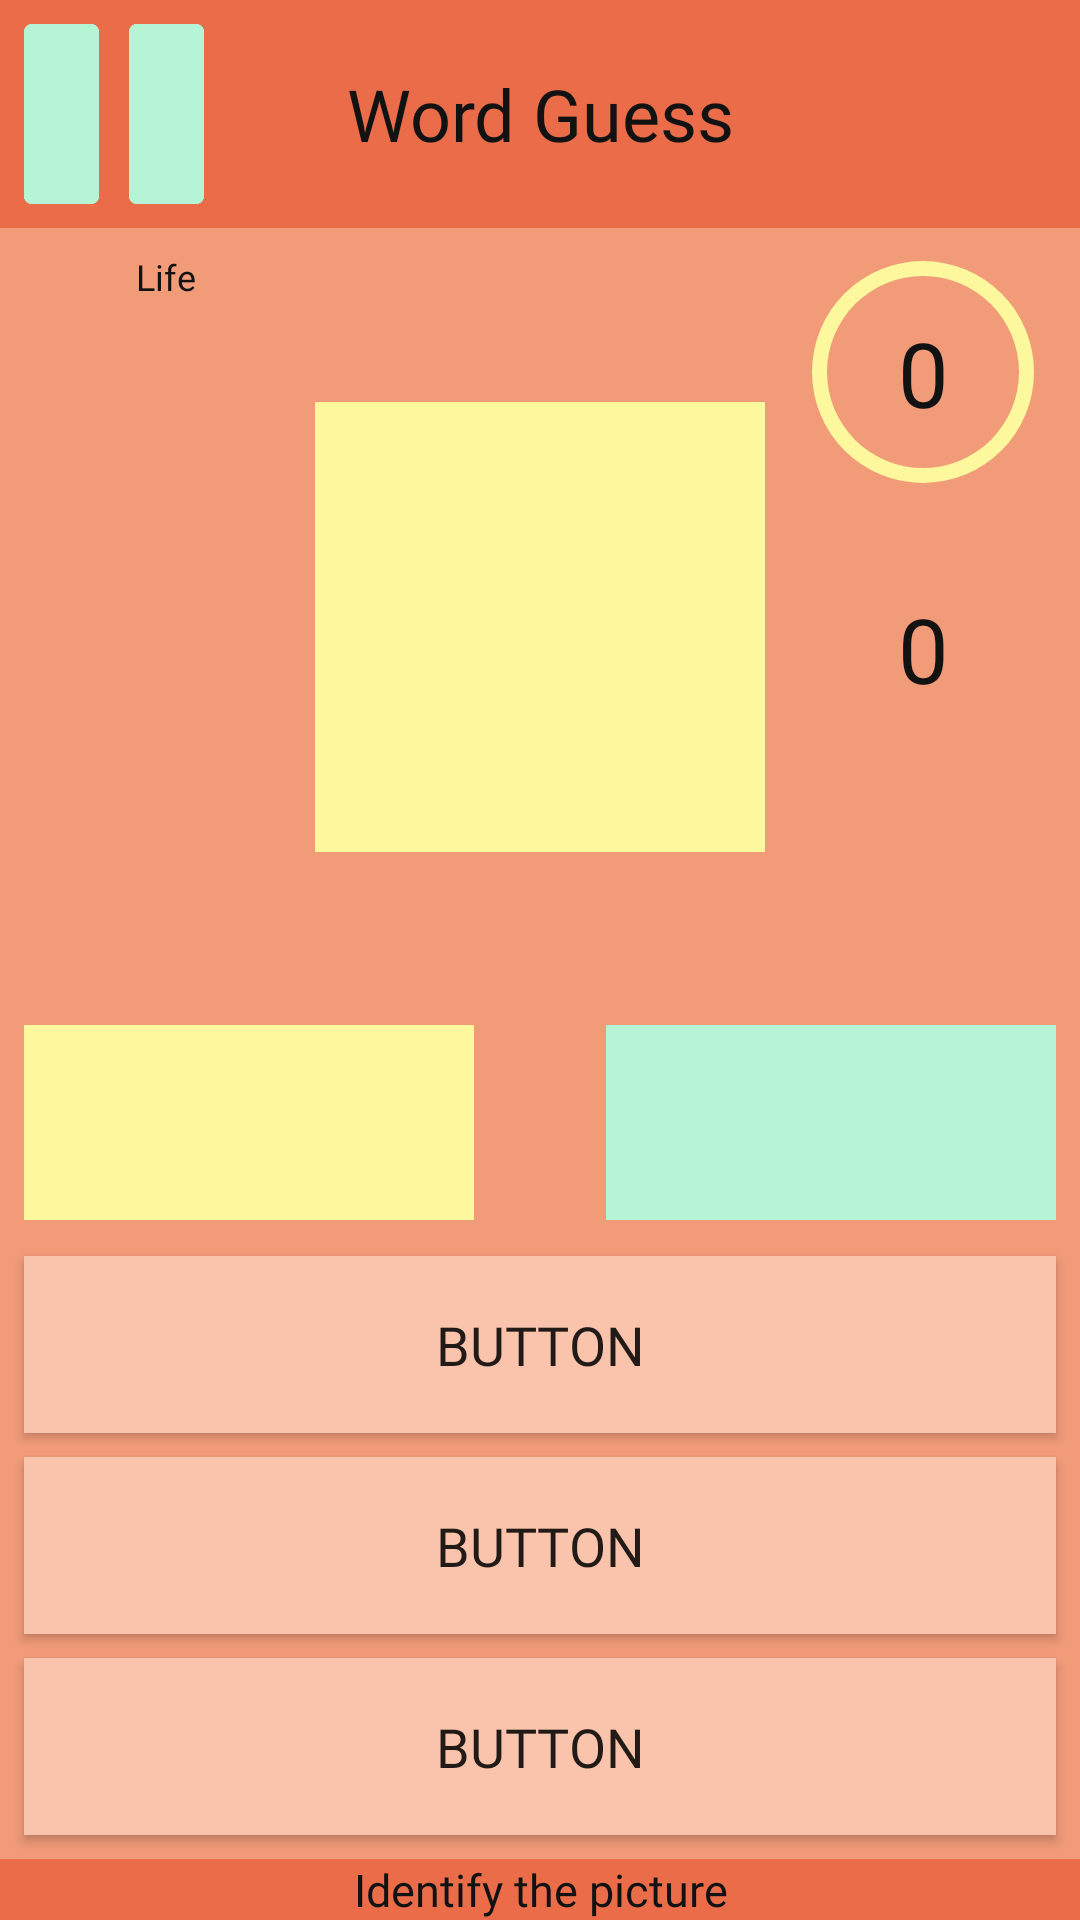

Write the Android layout XML for this screen, with the resource values it uses.
<!-- AndroidManifest.xml: application theme AppTheme -->
<!-- res/layout/activity_compound_words.xml -->
<?xml version="1.0" encoding="utf-8"?>
<android.support.constraint.ConstraintLayout xmlns:android="http://schemas.android.com/apk/res/android"
    xmlns:app="http://schemas.android.com/apk/res-auto"
    xmlns:tools="http://schemas.android.com/tools"
    android:layout_width="match_parent"
    android:layout_height="match_parent"
    tools:context=".CompoundWords"
    android:background="@color/bgOrange"
    tools:layout_editor_absoluteY="25dp">

    <android.support.constraint.ConstraintLayout
        android:id="@+id/constraintLayout3"
        android:layout_width="0dp"
        android:layout_height="wrap_content"
        android:background="@color/orangedark"
        app:layout_constraintEnd_toEndOf="parent"
        app:layout_constraintStart_toStartOf="parent"
        app:layout_constraintTop_toTopOf="parent">

        <Button
            android:id="@+id/pause"
            android:layout_width="60dp"
            android:layout_height="60dp"
            android:layout_marginStart="8dp"
            android:layout_marginTop="8dp"
            android:layout_marginBottom="8dp"
            android:background="@drawable/pause"
            android:backgroundTint="@color/greenLight"
            android:onClick="pause"
            app:layout_constraintBottom_toBottomOf="parent"
            app:layout_constraintStart_toStartOf="parent"
            app:layout_constraintTop_toTopOf="parent" />

        <TextView
            android:id="@+id/label"
            android:layout_width="0dp"
            android:layout_height="56dp"
            android:layout_marginTop="8dp"
            android:layout_marginBottom="8dp"
            android:fontFamily="@font/aldrich"
            android:gravity="center"
            android:text="Word Guess"
            android:textAlignment="center"
            android:textColor="@color/textBlack"
            android:textSize="24sp"
            app:layout_constraintBottom_toBottomOf="parent"
            app:layout_constraintEnd_toStartOf="@+id/categoryimg"
            app:layout_constraintStart_toEndOf="@+id/pause"
            app:layout_constraintTop_toTopOf="parent" />

        <ImageView
            android:id="@+id/categoryimg"
            android:layout_width="60dp"
            android:layout_height="60dp"
            android:layout_marginTop="8dp"
            android:layout_marginEnd="8dp"
            android:layout_marginBottom="8dp"
            app:layout_constraintBottom_toBottomOf="parent"
            app:layout_constraintEnd_toEndOf="parent"
            app:layout_constraintTop_toTopOf="parent"
            app:srcCompat="@drawable/abc" />

    </android.support.constraint.ConstraintLayout>

    <TextView
        android:id="@+id/textView43"
        android:layout_width="0dp"
        android:layout_height="wrap_content"
        android:background="@color/orangedark"
        android:fontFamily="@font/aldrich"
        android:text="Identify the picture"
        android:textAlignment="center"
        android:textColor="@color/textBlack"
        android:textSize="15sp"
        app:layout_constraintBottom_toBottomOf="parent"
        app:layout_constraintEnd_toEndOf="parent"
        app:layout_constraintHorizontal_bias="0.0"
        app:layout_constraintStart_toStartOf="parent" />

    <TextView
        android:id="@+id/uraz"
        android:layout_width="wrap_content"
        android:layout_height="wrap_content"
        android:fontFamily="@font/aldrich"
        android:text="0"
        android:textAlignment="center"
        android:textColor="@color/textBlack"
        android:textSize="30sp"
        app:layout_constraintBottom_toBottomOf="@+id/progressBar2"
        app:layout_constraintEnd_toEndOf="@+id/progressBar2"
        app:layout_constraintStart_toStartOf="@+id/progressBar2"
        app:layout_constraintTop_toTopOf="@+id/progressBar2" />

    <ProgressBar
        android:id="@+id/progressBar2"
        style="?android:progressBarStyleHorizontal"
        android:layout_width="80dp"
        android:layout_height="80dp"
        android:layout_marginStart="8dp"
        android:layout_marginTop="8dp"
        android:layout_marginEnd="8dp"
        android:angle="0"
        android:progress="100"
        android:progressDrawable="@drawable/circle2"
        app:layout_constraintEnd_toEndOf="parent"
        app:layout_constraintStart_toEndOf="@+id/imgs"
        app:layout_constraintTop_toBottomOf="@+id/constraintLayout3" />

    <ImageView
        android:id="@+id/l1"
        android:layout_width="39dp"
        android:layout_height="40dp"
        android:layout_marginTop="8dp"
        app:layout_constraintEnd_toEndOf="@+id/life7"
        app:layout_constraintStart_toStartOf="@+id/life7"
        app:layout_constraintTop_toBottomOf="@+id/life7"
        app:srcCompat="@drawable/heart" />

    <ImageView
        android:id="@+id/l2"
        android:layout_width="39dp"
        android:layout_height="40dp"
        android:layout_marginTop="8dp"
        app:layout_constraintEnd_toEndOf="@+id/l1"
        app:layout_constraintStart_toStartOf="@+id/l1"
        app:layout_constraintTop_toBottomOf="@+id/l1"
        app:srcCompat="@drawable/heart" />

    <TextView
        android:id="@+id/life7"
        android:layout_width="wrap_content"
        android:layout_height="wrap_content"
        android:layout_marginTop="8dp"
        android:layout_marginEnd="40dp"
        android:fontFamily="@font/aldrich"
        android:text="Life"
        android:textAlignment="center"
        android:textColor="@color/textBlack"
        android:textSize="12sp"
        app:layout_constraintEnd_toStartOf="@+id/imgs"
        app:layout_constraintTop_toBottomOf="@+id/constraintLayout3" />

    <ImageView
        android:id="@+id/l3"
        android:layout_width="38dp"
        android:layout_height="40dp"
        android:layout_marginTop="8dp"
        app:layout_constraintEnd_toEndOf="@+id/l2"
        app:layout_constraintStart_toStartOf="@+id/l2"
        app:layout_constraintTop_toBottomOf="@+id/l2"
        app:srcCompat="@drawable/heart" />

    <TextView
        android:id="@+id/w1"
        android:layout_width="150dp"
        android:layout_height="65dp"
        android:layout_marginStart="8dp"
        android:layout_marginBottom="12dp"
        android:background="@color/yellowLight"
        android:fontFamily="@font/aldrich"
        android:gravity="center"
        android:textColor="@color/textPrimaryDark"
        android:textSize="24sp"
        app:layout_columnWeight="1"
        app:layout_constraintBottom_toTopOf="@+id/ch1"
        app:layout_constraintStart_toStartOf="parent"
        app:layout_rowWeight="1"
        tools:text="_______" />

    <TextView
        android:id="@+id/w2"
        android:layout_width="150dp"
        android:layout_height="65dp"
        android:layout_marginEnd="8dp"
        android:layout_marginBottom="12dp"
        android:background="@color/greenLight"
        android:fontFamily="@font/aldrich"
        android:gravity="center"
        android:textColor="@color/textPrimaryDark"
        android:textSize="24sp"
        app:layout_columnWeight="1"
        app:layout_constraintBottom_toTopOf="@+id/ch1"
        app:layout_constraintEnd_toEndOf="parent"
        app:layout_rowWeight="1"
        tools:text="_______" />

    <ImageView
        android:id="@+id/imgs"
        android:layout_width="150dp"
        android:layout_height="150dp"
        android:layout_marginTop="8dp"
        android:layout_marginBottom="8dp"
        app:layout_constraintBottom_toTopOf="@+id/w2"
        app:layout_constraintEnd_toEndOf="@+id/constraintLayout3"
        app:layout_constraintStart_toStartOf="@+id/constraintLayout3"
        app:layout_constraintTop_toBottomOf="@+id/constraintLayout3"
        app:srcCompat="@color/yellowLight" />

    <Button
        android:id="@+id/ch1"
        android:layout_width="0dp"
        android:layout_height="59dp"
        android:layout_marginStart="8dp"
        android:layout_marginEnd="8dp"
        android:layout_marginBottom="8dp"
        android:background="@color/orangeLight"
        android:fontFamily="@font/aldrich"
        android:text="Button"
        android:textSize="18sp"
        app:layout_constraintBottom_toTopOf="@+id/ch2"
        app:layout_constraintEnd_toEndOf="parent"
        app:layout_constraintStart_toStartOf="parent" />

    <Button
        android:id="@+id/ch2"
        android:layout_width="0dp"
        android:layout_height="59dp"
        android:layout_marginStart="8dp"
        android:layout_marginEnd="8dp"
        android:layout_marginBottom="8dp"
        android:background="@color/orangeLight"
        android:fontFamily="@font/aldrich"
        android:text="Button"
        android:textSize="18sp"
        app:layout_constraintBottom_toTopOf="@+id/ch3"
        app:layout_constraintEnd_toEndOf="parent"
        app:layout_constraintStart_toStartOf="parent" />

    <Button
        android:id="@+id/ch3"
        android:layout_width="0dp"
        android:layout_height="59dp"
        android:layout_marginStart="8dp"
        android:layout_marginEnd="8dp"
        android:layout_marginBottom="8dp"
        android:background="@color/orangeLight"
        android:fontFamily="@font/aldrich"
        android:text="Button"
        android:textSize="18sp"
        app:layout_constraintBottom_toTopOf="@+id/textView43"
        app:layout_constraintEnd_toEndOf="parent"
        app:layout_constraintStart_toStartOf="parent" />

    <TextView
        android:id="@+id/skur"
        android:layout_width="wrap_content"
        android:layout_height="wrap_content"
        android:layout_marginTop="32dp"
        android:fontFamily="@font/aldrich"
        android:text="0"
        android:textColor="@color/textBlack"
        android:textSize="30sp"
        app:layout_constraintEnd_toEndOf="@+id/uraz"
        app:layout_constraintStart_toStartOf="@+id/uraz"
        app:layout_constraintTop_toBottomOf="@+id/progressBar2" />

</android.support.constraint.ConstraintLayout>
<!-- resources referenced by this layout -->
<resources>
  <color name="bgOrange">#f19b79</color>
  <color name="greenLight">#b5f4d5</color>
  <color name="orangeLight">#fac4ac</color>
  <color name="orangedark">#ea6c49</color>
  <color name="textBlack">#111211</color>
  <color name="textPrimaryDark">#320959</color>
  <color name="yellowLight">#fdf89d</color>
  <!-- drawable circle2 (drawable) -->
  <?xml version="1.0" encoding="utf-8"?>
  <rotate xmlns:android="http://schemas.android.com/apk/res/android"
  
      android:fromDegrees="270"
      android:toDegrees="270"
      android:pivotX="50%"
      android:pivotY="50%">
  
      <shape
          android:shape="ring"
          android:innerRadiusRatio="2.5"
          android:thickness="5dp"
          android:useLevel="true">
  
          <solid android:color="@color/yellowLight"/>
      </shape>
  </rotate>
  <!-- drawable pause: png bitmap (drawable, 2860 bytes) -->
  <style name="AppTheme" parent="Theme.AppCompat.Light.NoActionBar">
          
          <item name="colorPrimary">@color/colorPrimary</item>
          <item name="colorPrimaryDark">@color/colorPrimaryDark</item>
          <item name="colorAccent">@color/colorAccent</item>
          <item name="android:statusBarColor">@android:color/black</item>
      </style>
  <color name="colorPrimary">#643fb5</color>
  <color name="colorPrimaryDark">#58228c</color>
  <color name="colorAccent">#af496f</color>
</resources>
